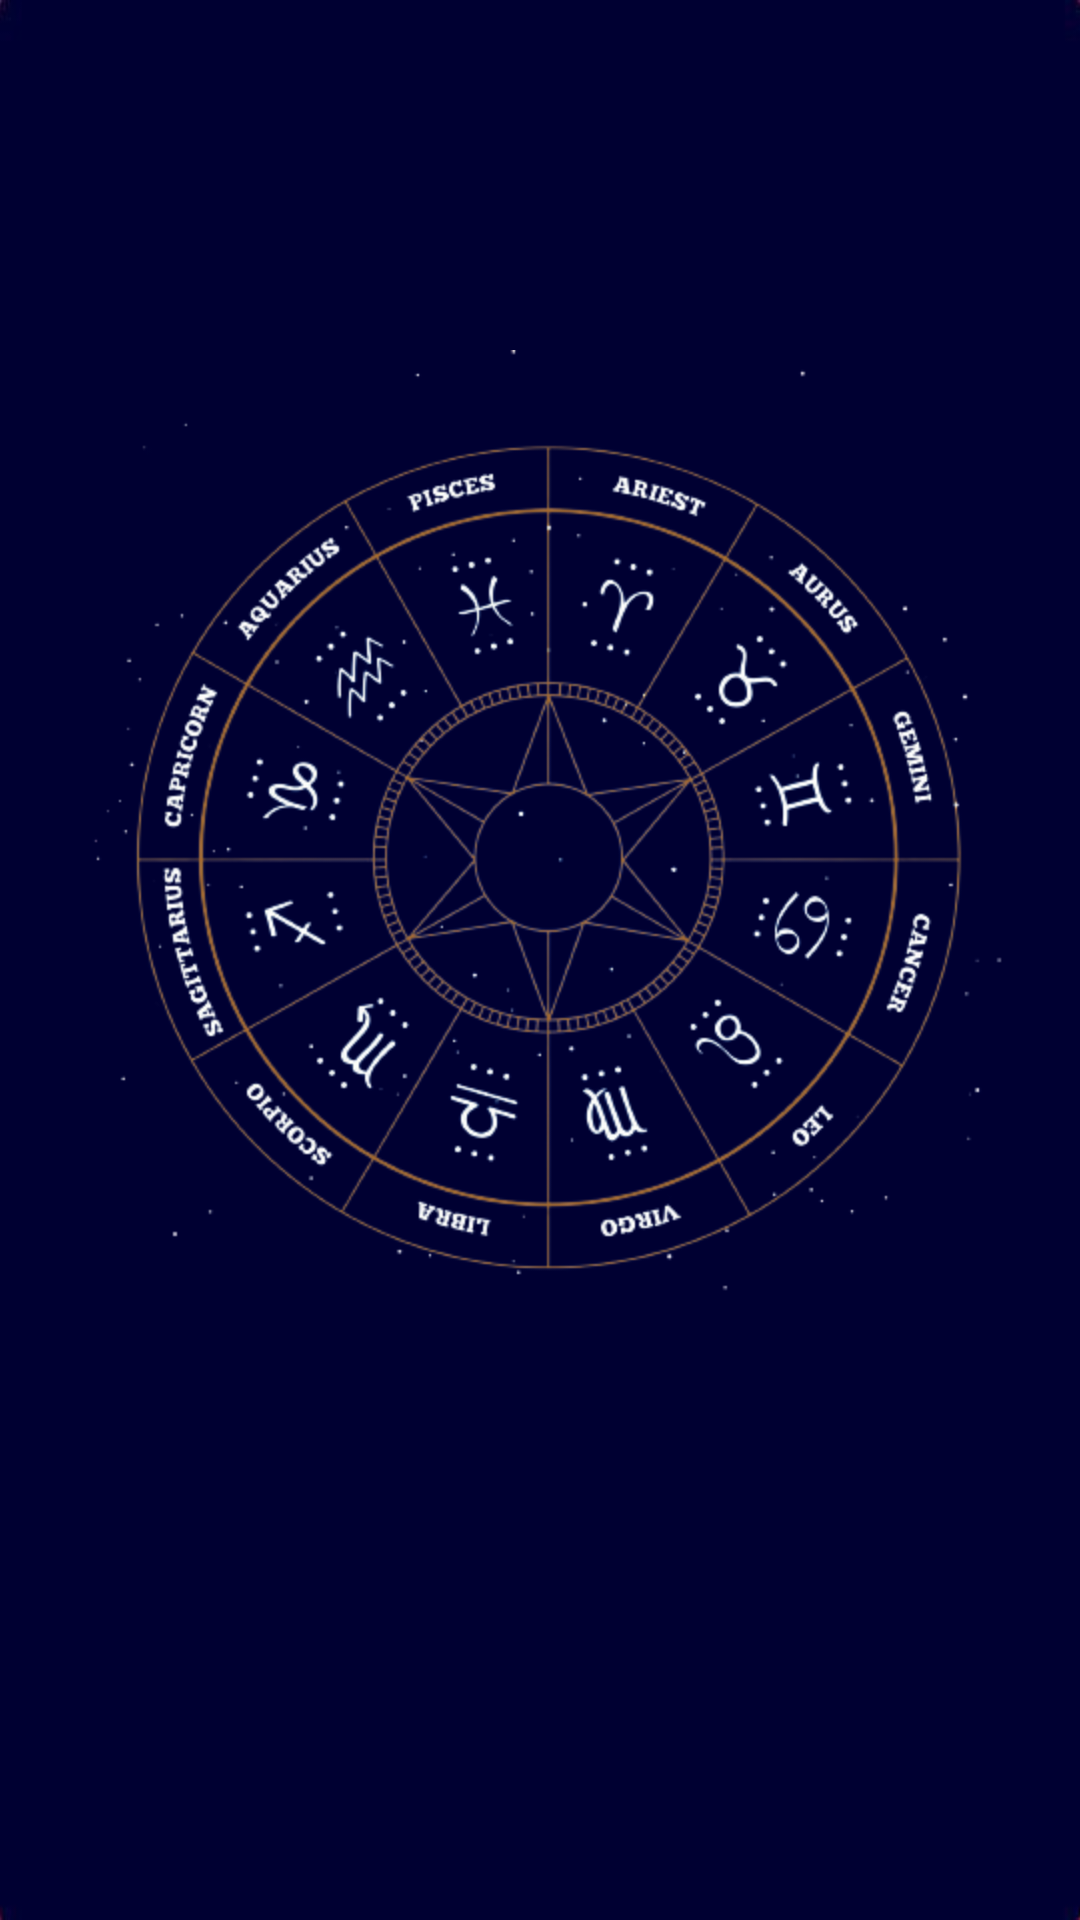

The Android layout XML behind this screen, and the referenced resources:
<!-- AndroidManifest.xml: application theme Theme.ZodiacHoroscopes -->
<!-- res/layout/activity_main.xml -->
<?xml version="1.0" encoding="utf-8"?>
<androidx.constraintlayout.widget.ConstraintLayout xmlns:android="http://schemas.android.com/apk/res/android"
    xmlns:app="http://schemas.android.com/apk/res-auto"
    xmlns:tools="http://schemas.android.com/tools"
    android:layout_width="match_parent"
    android:layout_height="match_parent"
    android:background="@drawable/bg"
    tools:context=".MainActivity">

    <LinearLayout
        android:layout_width="match_parent"
        android:layout_height="500dp"
        android:orientation="vertical"
        tools:ignore="MissingConstraints">

        <ImageView
            android:layout_width="350dp"
            android:layout_height="350dp"
            android:layout_gravity="center"
            android:textAlignment="center"
            android:layout_marginTop="100dp"
            android:src="@drawable/zodiac_wheel"
            android:contentDescription="@string/img_des_load" />

        <ProgressBar
            android:id="@+id/progressBar"
            style="@style/Widget.AppCompat.ProgressBar.Horizontal"
            android:layout_width="250dp"
            android:textAlignment="center"
            android:layout_gravity="center"
            android:layout_height="wrap_content" />

    </LinearLayout>
</androidx.constraintlayout.widget.ConstraintLayout>
<!-- resources referenced by this layout -->
<resources>
  <!-- drawable bg: jpg bitmap (drawable, 10388 bytes) -->
  <!-- drawable zodiac_wheel: png bitmap (drawable, 157789 bytes) -->
  <string name="img_des_load">Loading icon</string>
  <style name="Theme.ZodiacHoroscopes" parent="Theme.MaterialComponents.DayNight.DarkActionBar">
          
          <item name="colorPrimary">@color/purple_200</item>
          <item name="colorPrimaryVariant">@color/purple_700</item>
          <item name="colorOnPrimary">@color/black</item>
          
          <item name="colorSecondary">@color/teal_200</item>
          <item name="colorSecondaryVariant">@color/teal_200</item>
          <item name="colorOnSecondary">@color/black</item>
          
          <item name="android:statusBarColor" tools:targetApi="l">?attr/colorPrimaryVariant</item>
          
      </style>
  <color name="purple_200">#FFBB86FC</color>
  <color name="purple_700">#FF3700B3</color>
  <color name="black">#FF000000</color>
  <color name="teal_200">#FF03DAC5</color>
</resources>
